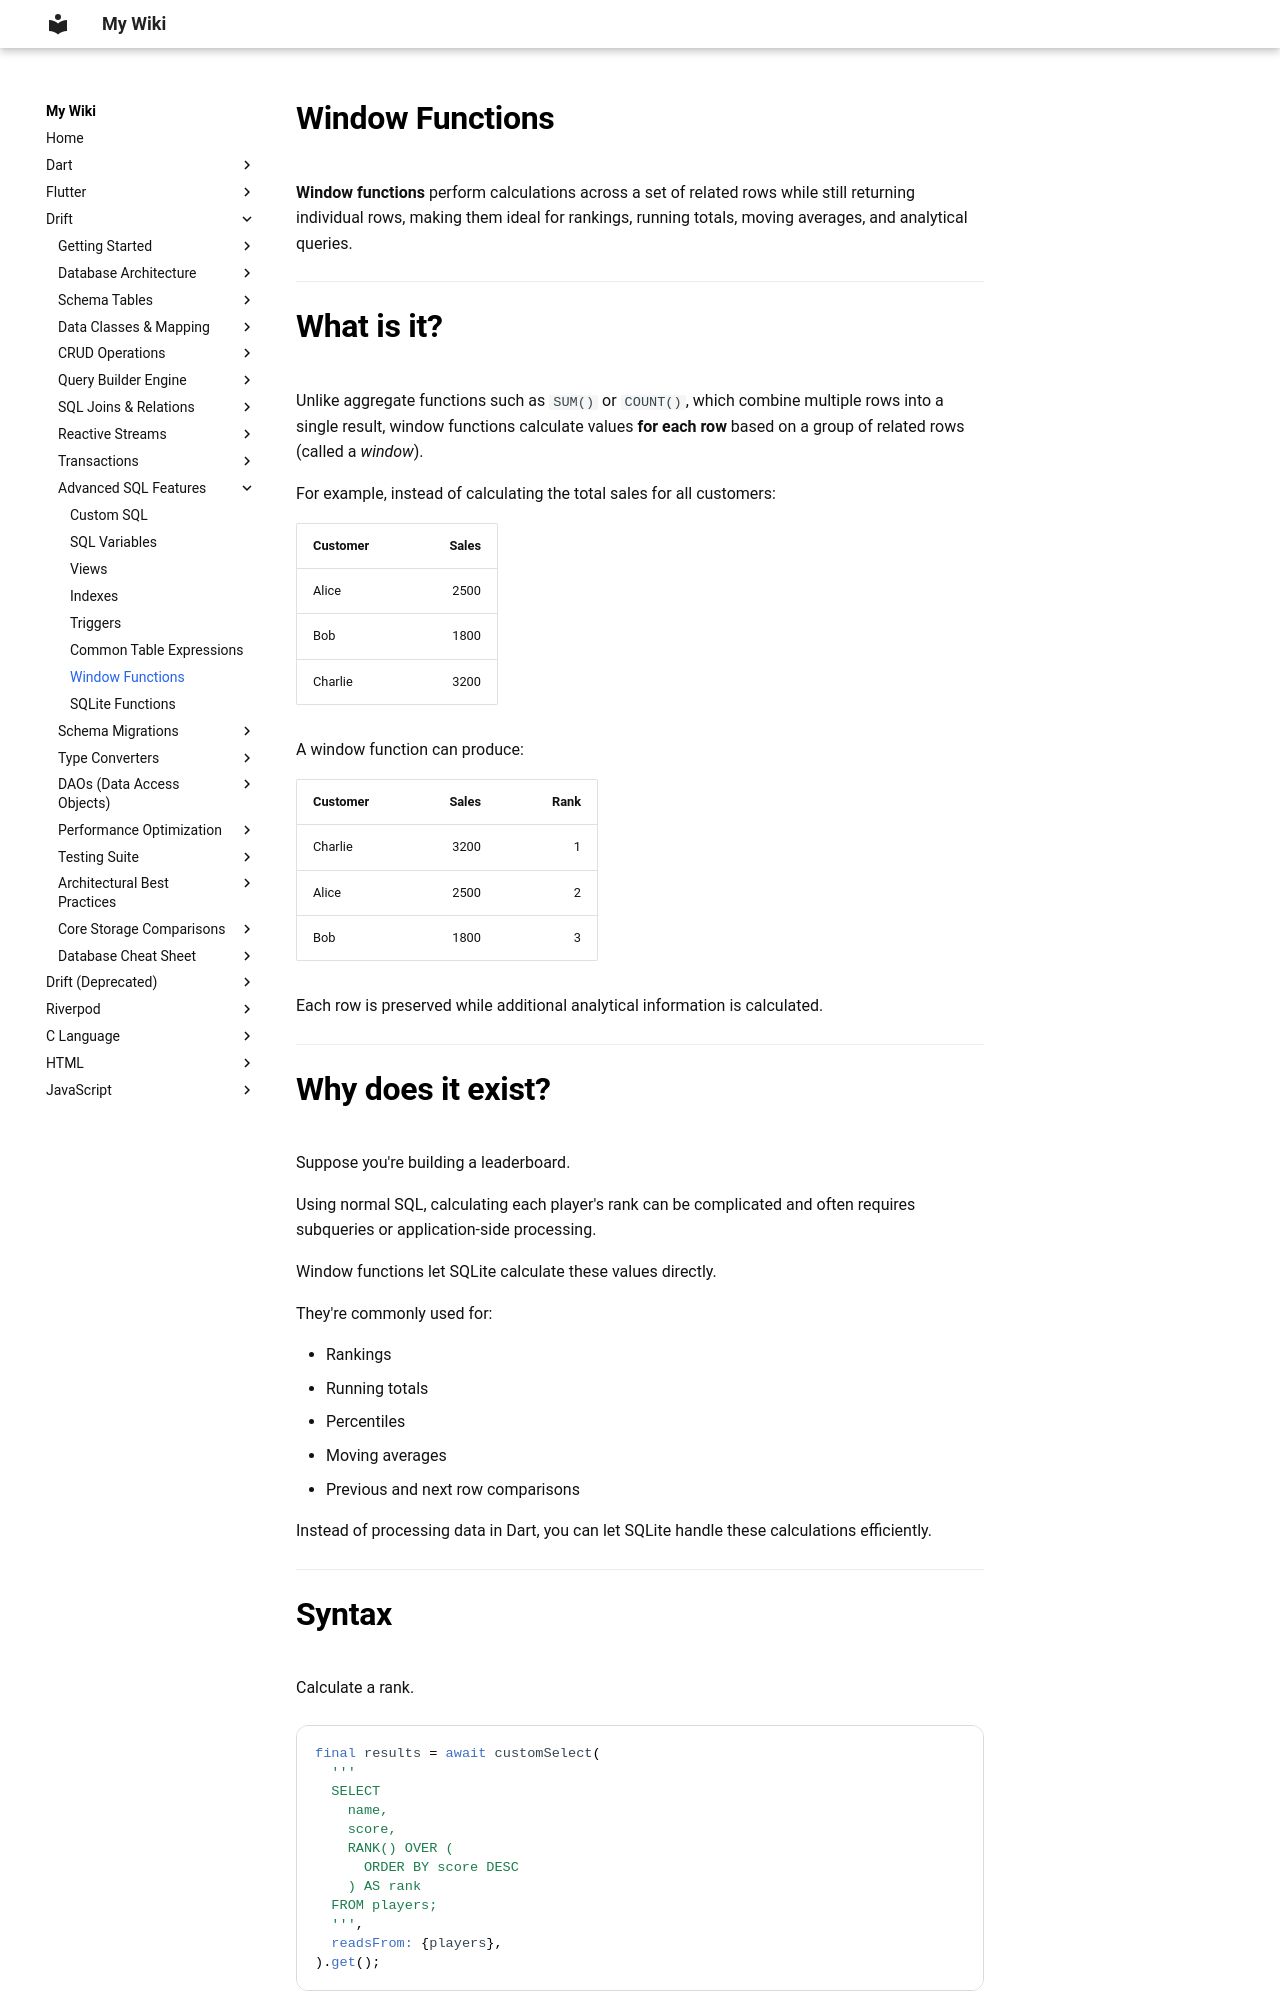

repository: aromalsibu/my-dev-wiki · page: drift/10_sql_features/07_window_functions/index.html · generator: mkdocs

# Window Functions

**Window functions** perform calculations across a set of related rows while still returning individual rows, making them ideal for rankings, running totals, moving averages, and analytical queries.

---

# What is it?

Unlike aggregate functions such as `SUM()` or `COUNT()`, which combine multiple rows into a single result, window functions calculate values **for each row** based on a group of related rows (called a *window*).

For example, instead of calculating the total sales for all customers:

| Customer | Sales |
| -------- | ----: |
| Alice    |  2500 |
| Bob      |  1800 |
| Charlie  |  3200 |

A window function can produce:

| Customer | Sales | Rank |
| -------- | ----: | ---: |
| Charlie  |  3200 |    1 |
| Alice    |  2500 |    2 |
| Bob      |  1800 |    3 |

Each row is preserved while additional analytical information is calculated.

---

# Why does it exist?

Suppose you're building a leaderboard.

Using normal SQL, calculating each player's rank can be complicated and often requires subqueries or application-side processing.

Window functions let SQLite calculate these values directly.

They're commonly used for:

* Rankings
* Running totals
* Percentiles
* Moving averages
* Previous and next row comparisons

Instead of processing data in Dart, you can let SQLite handle these calculations efficiently.

---
